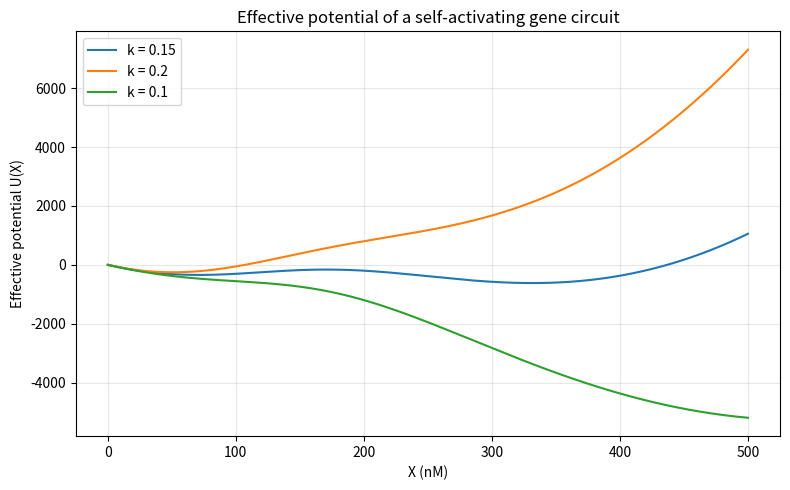

Here is the Python script that generated this plot: (Note: this script raises an exception after producing the figure.)
import numpy as np
import matplotlib
matplotlib.use("Agg")
import matplotlib.pyplot as plt

# ---- Model parameters (fixed) ----
g0 = 10.0      # basal transcription rate
g1 = 45.0      # max Hill-activated transcription rate
Xth = 200.0    # Hill threshold (nM)
n = 4          # Hill coefficient

# ---- Self-activating gene rate law ----
# f(X) = basal + excitatory Hill activation - linear degradation
def f(X, k):
    hill = (X / Xth)**n / (1.0 + (X / Xth)**n)
    return g0 + g1 * hill - k * X

# ---- Effective potential via explicit trapezoidal accumulation ----
# U(X) = -integral_0^X f(x) dx, with U(0) = 0.
# Implemented step by step: U(X+dx) = U(X) - (f(X)+f(X+dx))/2 * dx
def effective_potential(Xgrid, k):
    U = np.zeros_like(Xgrid)          # U(0) = 0 at the first grid point
    for i in range(len(Xgrid) - 1):  # walk along the grid one interval at a time
        dx = Xgrid[i+1] - Xgrid[i]    # step width
        fL = f(Xgrid[i], k)           # rate at left edge of interval
        fR = f(Xgrid[i+1], k)         # rate at right edge of interval
        # trapezoidal area of f over [X, X+dx], subtracted because U = -integral f
        U[i+1] = U[i] - 0.5 * (fL + fR) * dx
    return U

# ---- Grid over X (nM) ----
Xgrid = np.linspace(0.0, 500.0, 5001)  # dx = 0.1 nM

# ---- Compute potentials for the three degradation rates ----
ks = [0.15, 0.2, 0.1]
U = {k: effective_potential(Xgrid, k) for k in ks}

# ---- Locate stationary states: extrema of U == zeros of f ----
# Minima of U (valleys) are stable states; maxima (peaks) are unstable states.
def classify_extrema(Xgrid, k):
    Uk = U[k]
    dU = np.diff(Uk)                 # forward differences of U; sign changes mark extrema
    minima, maxima = [], []
    for i in range(1, len(dU)):
        if dU[i-1] < 0 and dU[i] > 0:   # U decreasing then increasing -> valley (stable)
            minima.append(Xgrid[i])
        if dU[i-1] > 0 and dU[i] < 0:   # U increasing then decreasing -> peak (unstable)
            maxima.append(Xgrid[i])
    return minima, maxima

# ---- Report the check for every k ----
for k in ks:
    minima, maxima = classify_extrema(Xgrid, k)
    print(f"k = {k}:")
    print(f"  stable states (valleys / U minima, nM):   {[round(m,1) for m in minima]}")
    print(f"  unstable states (barriers / U maxima, nM): {[round(m,1) for m in maxima]}")
    print(f"  number of basins: {len(minima)}")

# ---- Plot the effective potentials ----
plt.figure(figsize=(8, 5))
colors = {0.15: "C0", 0.2: "C1", 0.1: "C2"}
for k in ks:
    plt.plot(Xgrid, U[k], color=colors[k], label=f"k = {k}")
plt.xlabel("X (nM)")
plt.ylabel("Effective potential U(X)")
plt.title("Effective potential of a self-activating gene circuit")
plt.legend()
plt.grid(True, alpha=0.3)
plt.tight_layout()
plt.savefig("/private/tmp/claude-501/-Users-lvmy-neu-teaching-numericalR-numericalR/e8e9d206-e3a8-4079-be52-06334c0a89a5/scratchpad/eval/gen/2D.3.1_s5.png")

# ---- One-sentence explanation of the check ----
# The check confirms the result because valleys of U are exactly the zeros of f where
# f slopes downward (stable fixed points) and peaks are zeros where f slopes upward
# (unstable fixed points), so two valleys + one intervening peak at k=0.15 versus a
# single valley at k=0.2 and k=0.1 is precisely bistability giving way to monostability.
print("\nExplanation: two valleys separated by a peak at k=0.15 mean two stable states"
      " with an unstable threshold between them (bistability), while the single well at"
      " k=0.2 and k=0.1 means only one stable state (monostability); since U's minima are"
      " the stable and its maxima the unstable fixed points of f, this directly confirms"
      " the expected 100/200/300 nM structure.")
